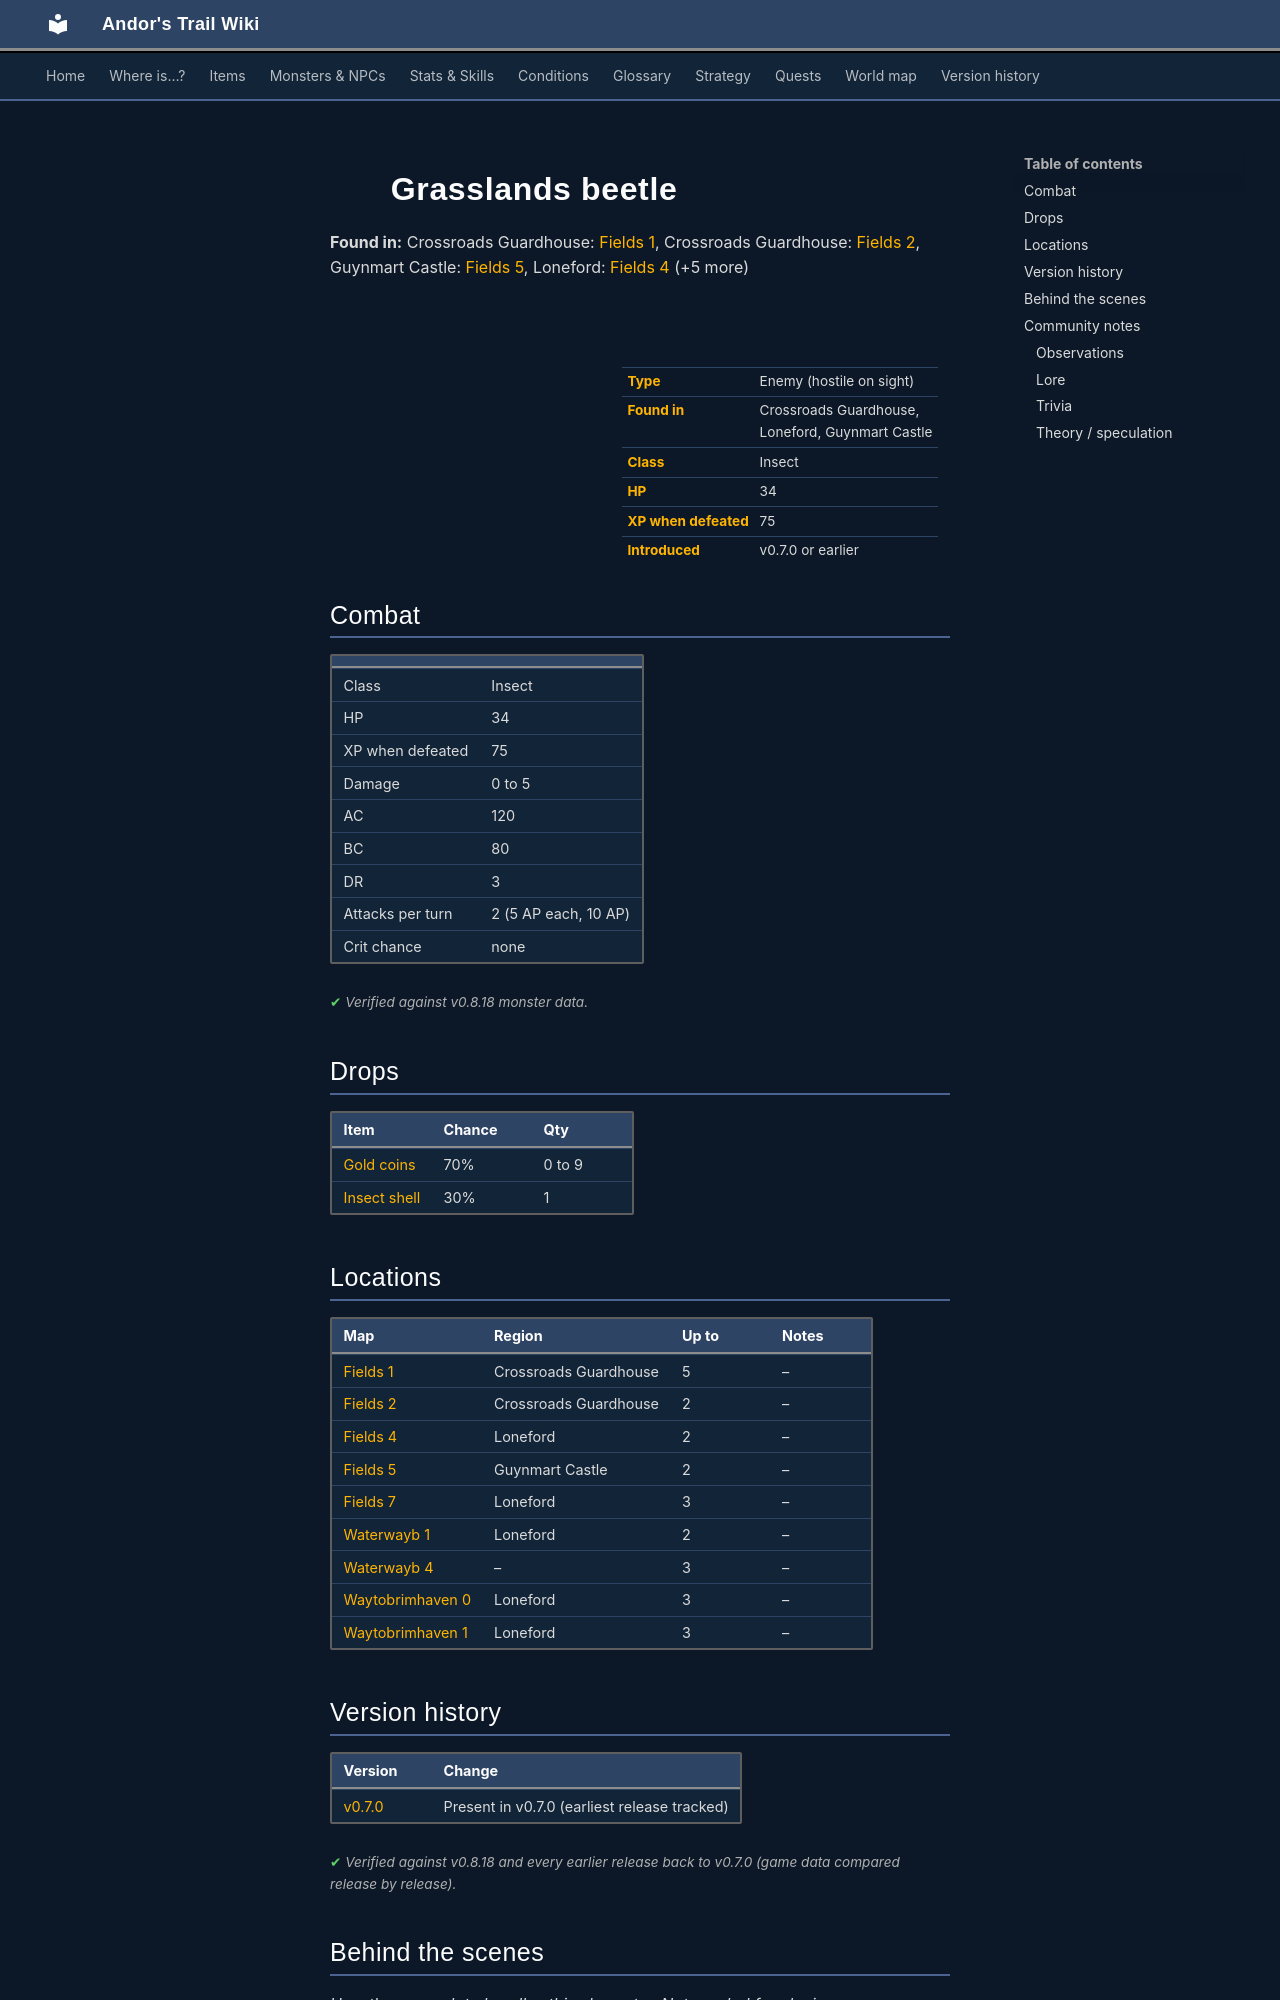

repository: asdfghjkl628/Andor-s-Trail-Wikiiii · page: monsters/grass_beetle/index.html · generator: mkdocs

---
description: "Grasslands beetle is an enemy in Andor's Trail (insect) with 34 HP, worth 75 XP, found in Crossroads Guardhouse, Loneford, Guynmart Castle. Drops: Gold coins, Insect shell."
---

# ![](../assets/icons/monsters/monsters_insects_4.png){ .sprite } Grasslands beetle

**Found in:** Crossroads Guardhouse: [Fields 1](../maps/fields1.md), Crossroads Guardhouse: [Fields 2](../maps/fields2.md), Guynmart Castle: [Fields 5](../maps/fields5.md), Loneford: [Fields 4](../maps/fields4.md) (+5 more)

<div class="infobox" markdown>

<p class="ib-img"><img class="sprite" src="../../assets/icons/monsters/monsters_insects_4.png" alt=""></p>

| | |
|---|---|
| **Type** | Enemy (hostile on sight) |
| **Found in** | Crossroads Guardhouse, Loneford, Guynmart Castle |
| **Class** | Insect |
| **HP** | 34 |
| **XP when defeated** | 75 |
| **Introduced** | v0.7.0 or earlier |

</div>

## Combat

| | |
|---|---|
| Class | Insect |
| HP | 34 |
| XP when defeated | 75 |
| Damage | 0 to 5 |
| AC | 120 |
| BC | 80 |
| DR | 3 |
| Attacks per turn | 2 (5 AP each, 10 AP) |
| Crit chance | none |


<p class="verified">Verified against v0.8.18 monster data.</p>

## Drops

| Item | Chance | Qty |
|---|---|---|
| [Gold coins](../items/gold.md) | 70% | 0 to 9 |
| [Insect shell](../items/shell.md) | 30% | 1 |

## Locations

| Map | Region | Up to | Notes |
|---|---|---|---|
| [Fields 1](../maps/fields1.md) | Crossroads Guardhouse | 5 | – |
| [Fields 2](../maps/fields2.md) | Crossroads Guardhouse | 2 | – |
| [Fields 4](../maps/fields4.md) | Loneford | 2 | – |
| [Fields 5](../maps/fields5.md) | Guynmart Castle | 2 | – |
| [Fields 7](../maps/fields7.md) | Loneford | 3 | – |
| [Waterwayb 1](../maps/waterwayb1.md) | Loneford | 2 | – |
| [Waterwayb 4](../maps/waterwayb4.md) | – | 3 | – |
| [Waytobrimhaven 0](../maps/waytobrimhaven0.md) | Loneford | 3 | – |
| [Waytobrimhaven 1](../maps/waytobrimhaven1.md) | Loneford | 3 | – |


## Version history

| Version | Change |
|---|---|
| [v0.7.0](../versions/0.7.0.md) | Present in v0.7.0 (earliest release tracked) |

<p class="verified">Verified against v0.8.18 and every earlier release back to v0.7.0 (game data compared release by release).</p>


## Behind the scenes

*How the game data handles this character. Not needed for playing.*

??? info "How the XP value is calculated"

    The game computes each enemy's experience value when it loads the data (`MonsterTypeParser.java`):

    XP = ⌈(attacks per turn × attack chance × average damage × (1 + critical skill × critical multiplier) × 3 + HP × (1 + block chance) + 9 × damage resistance) × 0.7⌉

    Percentages are used as fractions (e.g. 60% = 0.6). Enemies whose attacks inflict a condition are worth 50 XP more. The More Exp skill adds a percentage on top.

??? info "Technical information"

    | | |
    |---|---|
    | Entry ID | `grass_beetle` |
    | Type (wiki) | Enemy |
    | Spawn group | `fieldcritter_1` |
    | Loot table | `fieldcritter_1` |
    | Conversation | – |
    | Faction | – |
    | Movement | – |
    | Icon | `monsters_insects:4` |
    | Defined in | `res/raw/monsterlist_v0610_monsters1.json` |

    Raw data:

    ```json
    {
     "id": "grass_beetle",
     "name": "Grasslands beetle",
     "iconID": "monsters_insects:4",
     "maxHP": 34,
     "maxAP": 10,
     "moveCost": 5,
     "monsterClass": "insect",
     "attackDamage": {
      "min": 0,
      "max": 5
     },
     "spawnGroup": "fieldcritter_1",
     "droplistID": "fieldcritter_1",
     "attackCost": 5,
     "attackChance": 120,
     "blockChance": 80,
     "damageResistance": 3
    }
    ```


## Community notes

<small>Written by players, not generated from game data. **Observations**: what players notice in-game · **Lore**: the in-world story · **Trivia**: real-world facts, references, development history · **Theory / speculation**: unconfirmed ideas; may just be unfinished content</small>
